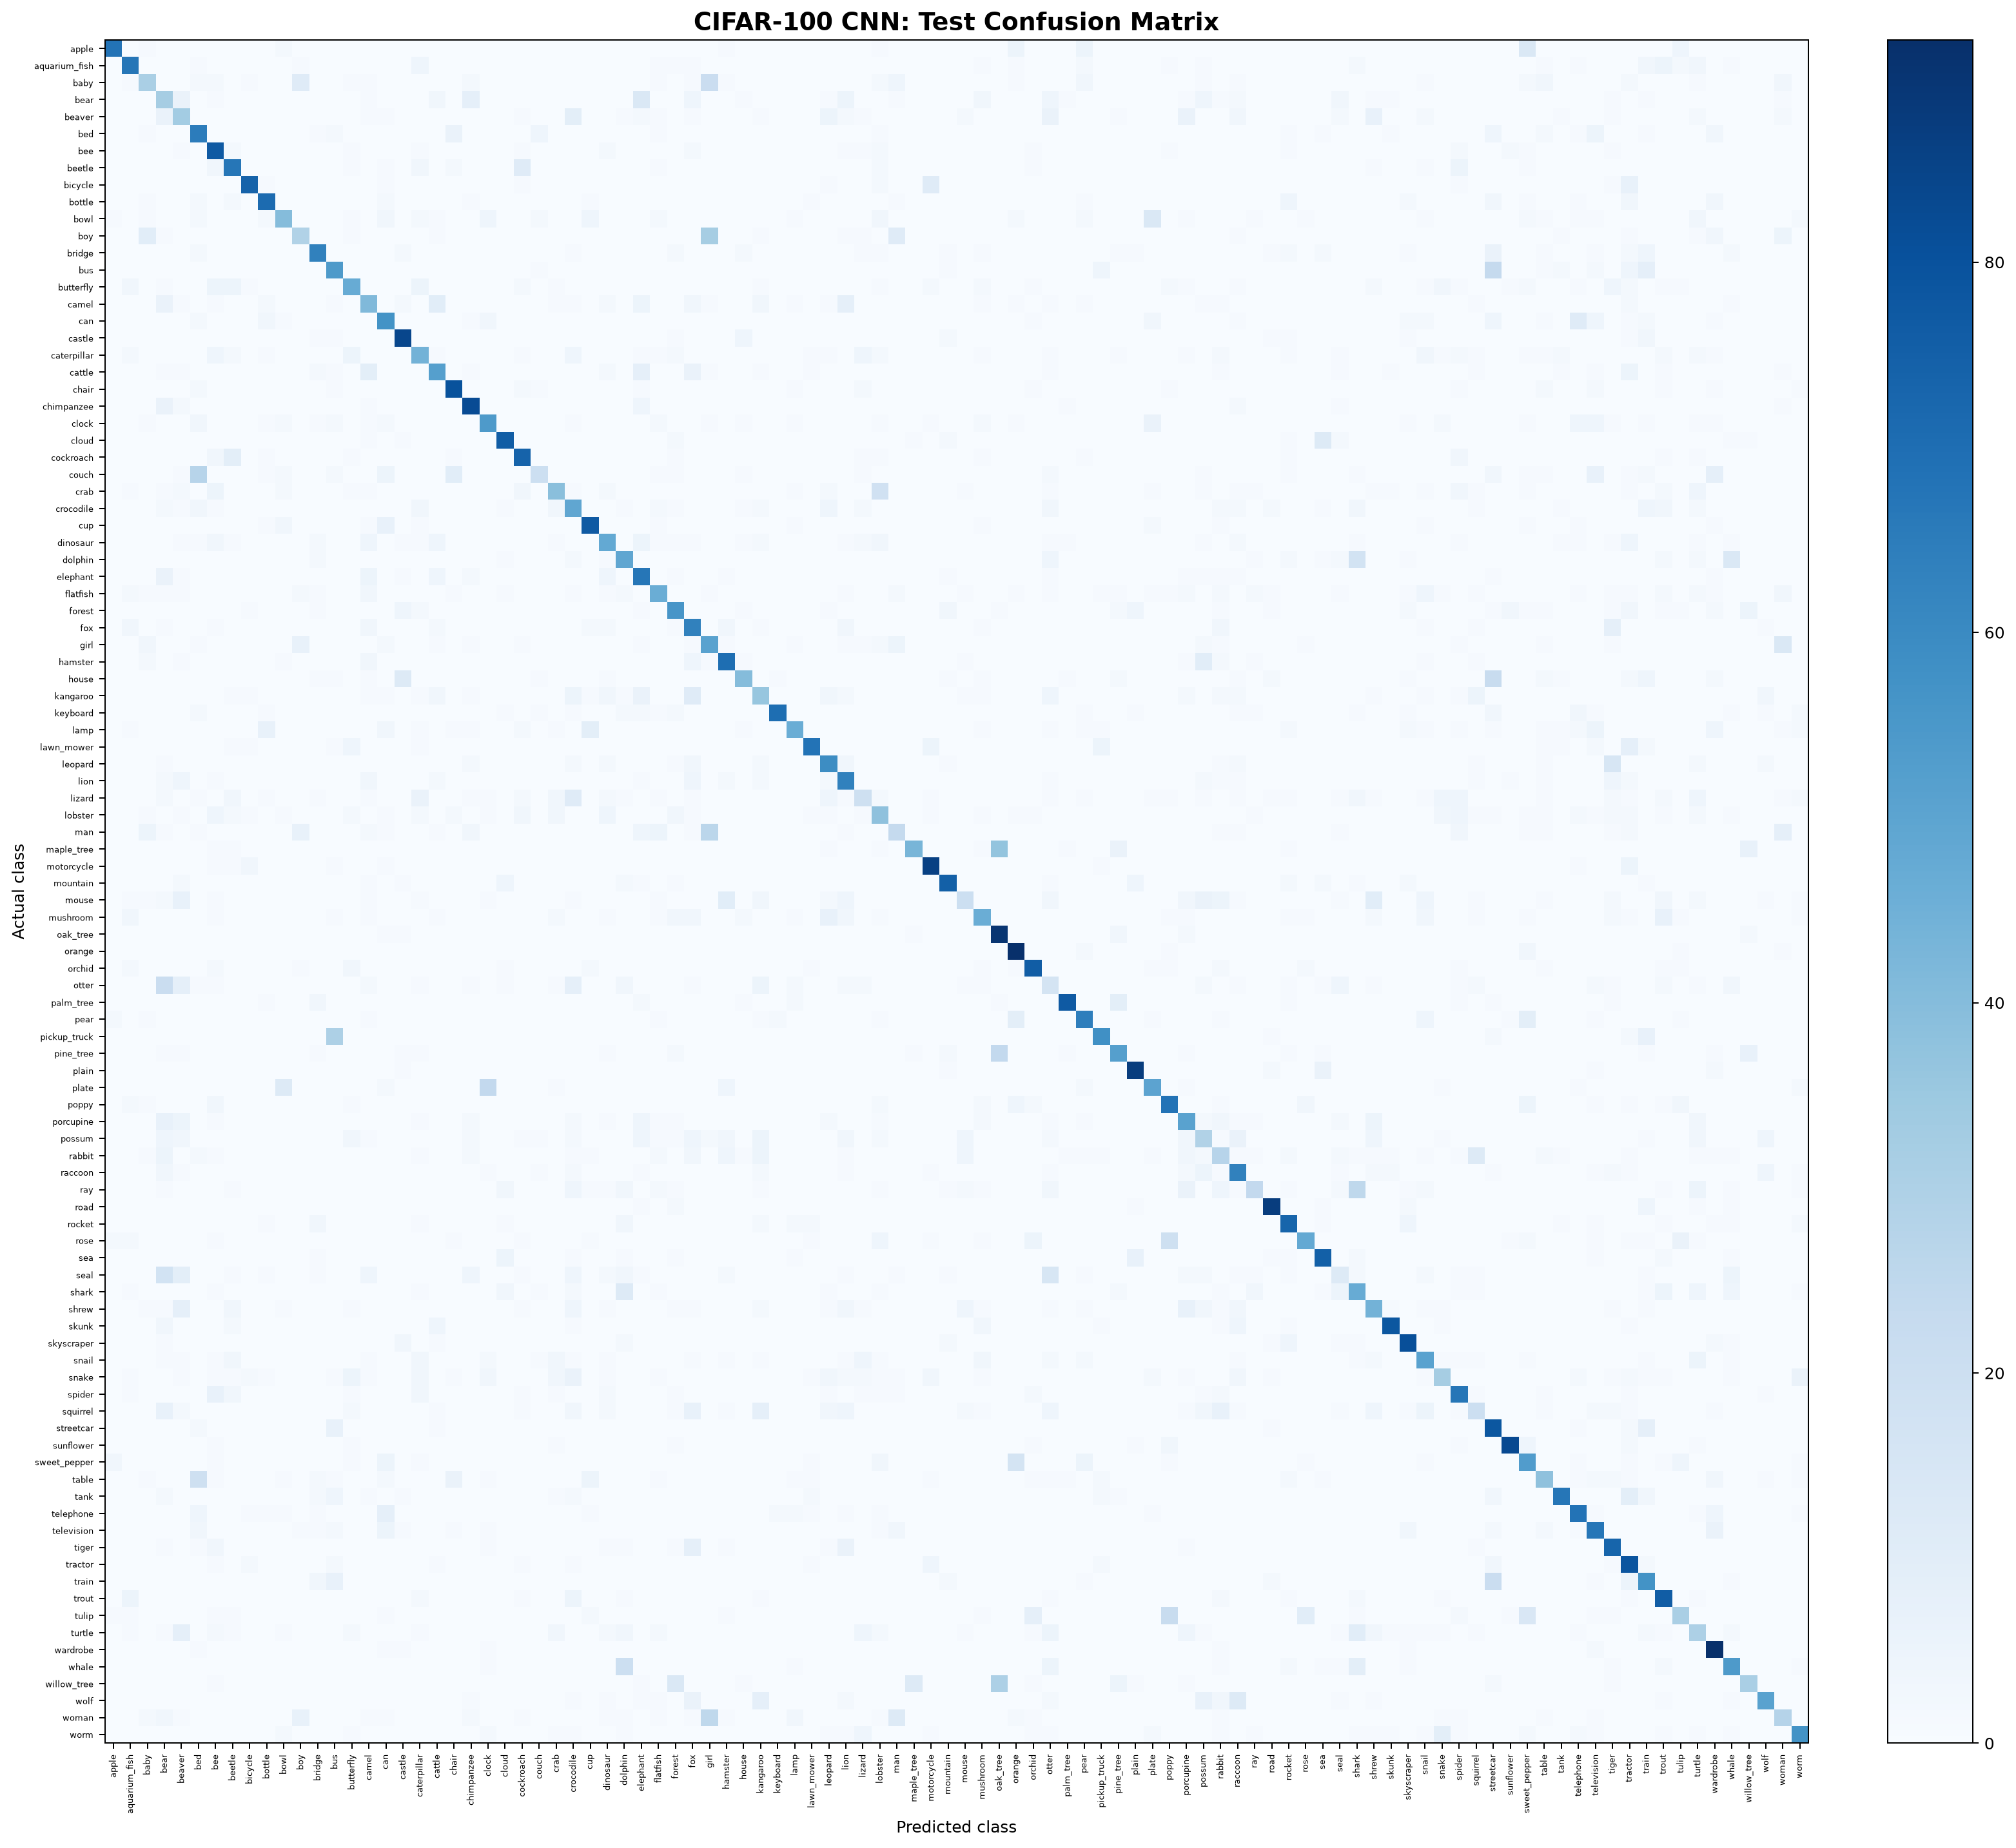

Source data for this figure (header and first rows):
Actual class, apple, aquarium_fish, baby, bear, beaver, bed, bee, beetle, bicycle, bottle, bowl, boy, bridge, bus, butterfly, camel, can, castle, caterpillar, cattle, chair, chimpanzee, clock
apple, 68, 0, 1, 0, 0, 0, 0, 0, 0, 0, 2, 0, 0, 0, 0, 0, 0, 0, 0, 0, 0, 0, 0
aquarium_fish, 0, 67, 0, 0, 0, 1, 0, 0, 0, 0, 0, 1, 0, 0, 0, 0, 0, 0, 4, 0, 0, 0, 0
baby, 0, 1, 31, 0, 0, 2, 2, 0, 1, 0, 0, 11, 0, 0, 1, 1, 0, 0, 0, 0, 0, 2, 0
bear, 0, 0, 0, 32, 6, 0, 1, 0, 0, 0, 0, 0, 0, 0, 0, 1, 0, 0, 0, 3, 0, 8, 0
beaver, 0, 0, 0, 6, 33, 0, 0, 0, 0, 0, 0, 0, 0, 0, 0, 1, 1, 0, 0, 0, 0, 0, 0
bed, 0, 0, 1, 0, 0, 65, 0, 0, 0, 0, 0, 0, 1, 2, 0, 0, 0, 0, 0, 0, 6, 0, 0
bee, 0, 0, 0, 0, 1, 0, 77, 2, 0, 0, 0, 0, 0, 0, 1, 0, 0, 0, 1, 0, 0, 0, 0
beetle, 0, 0, 0, 0, 0, 0, 3, 67, 0, 0, 0, 0, 0, 0, 1, 0, 1, 0, 3, 0, 2, 0, 0
bicycle, 0, 0, 0, 0, 0, 0, 0, 0, 74, 1, 0, 0, 0, 0, 0, 0, 1, 0, 0, 0, 0, 0, 0
bottle, 0, 0, 1, 0, 0, 2, 0, 2, 0, 71, 0, 0, 0, 0, 0, 0, 2, 0, 0, 0, 0, 1, 0
bowl, 1, 0, 1, 0, 0, 2, 0, 0, 0, 2, 40, 0, 0, 0, 1, 0, 3, 0, 2, 1, 0, 0, 4
boy, 0, 0, 10, 1, 0, 0, 0, 0, 0, 0, 0, 29, 0, 0, 1, 0, 0, 0, 0, 1, 0, 0, 0
bridge, 0, 0, 0, 0, 0, 2, 0, 0, 0, 0, 0, 0, 63, 0, 0, 0, 0, 2, 0, 0, 0, 0, 0
bus, 0, 0, 0, 0, 0, 0, 0, 0, 0, 0, 0, 0, 0, 54, 0, 0, 0, 0, 0, 0, 0, 0, 0
butterfly, 0, 3, 0, 1, 0, 0, 5, 5, 1, 0, 0, 0, 0, 0, 47, 0, 0, 0, 5, 0, 0, 0, 0
camel, 0, 0, 0, 6, 1, 0, 1, 0, 0, 2, 0, 0, 0, 1, 0, 41, 0, 2, 0, 10, 0, 0, 0
can, 0, 0, 0, 0, 0, 2, 0, 0, 0, 3, 1, 0, 0, 0, 0, 0, 57, 0, 0, 0, 0, 1, 3
castle, 0, 0, 0, 0, 0, 0, 0, 0, 0, 0, 0, 0, 1, 1, 0, 0, 0, 84, 0, 0, 0, 0, 0
caterpillar, 0, 2, 0, 0, 0, 0, 4, 2, 0, 1, 0, 0, 0, 0, 5, 0, 0, 0, 44, 1, 0, 0, 0
cattle, 0, 0, 0, 1, 1, 0, 0, 0, 0, 0, 0, 0, 2, 1, 0, 9, 0, 0, 0, 52, 0, 1, 0
chair, 0, 0, 0, 0, 0, 2, 0, 0, 0, 0, 0, 0, 0, 1, 0, 0, 0, 0, 0, 0, 80, 0, 0
chimpanzee, 0, 0, 0, 6, 2, 0, 0, 0, 0, 0, 0, 0, 0, 0, 0, 1, 0, 0, 0, 0, 0, 82, 0
clock, 0, 0, 1, 0, 0, 3, 0, 0, 0, 1, 2, 0, 1, 2, 0, 1, 2, 0, 0, 0, 0, 0, 54
cloud, 0, 0, 0, 0, 0, 0, 0, 0, 0, 0, 0, 0, 0, 0, 0, 1, 0, 1, 0, 0, 0, 0, 0
cockroach, 0, 0, 0, 0, 0, 0, 3, 9, 0, 1, 0, 0, 0, 0, 1, 0, 0, 0, 0, 0, 1, 0, 0
couch, 0, 0, 0, 0, 1, 27, 0, 0, 0, 1, 2, 0, 0, 2, 0, 0, 5, 0, 0, 0, 10, 0, 0
crab, 0, 1, 0, 1, 2, 0, 5, 0, 0, 0, 2, 0, 0, 0, 1, 1, 0, 0, 0, 0, 0, 0, 0
crocodile, 0, 0, 0, 2, 1, 3, 1, 0, 0, 0, 0, 0, 0, 0, 0, 0, 0, 0, 3, 0, 0, 0, 0
cup, 0, 0, 0, 0, 0, 0, 0, 0, 0, 1, 3, 0, 0, 0, 0, 1, 7, 0, 1, 0, 0, 0, 0
dinosaur, 0, 0, 0, 0, 1, 1, 3, 1, 0, 0, 0, 0, 2, 0, 0, 4, 0, 1, 1, 4, 0, 0, 0
dolphin, 0, 0, 0, 0, 0, 0, 0, 0, 0, 0, 0, 0, 2, 0, 0, 0, 0, 0, 0, 0, 0, 0, 0
elephant, 0, 0, 0, 6, 1, 0, 0, 0, 0, 0, 0, 0, 0, 0, 0, 5, 0, 1, 0, 4, 0, 2, 0
flatfish, 0, 2, 1, 1, 1, 0, 0, 0, 0, 0, 0, 2, 1, 0, 0, 3, 0, 0, 0, 0, 1, 0, 0
forest, 0, 0, 0, 0, 0, 0, 0, 0, 1, 0, 0, 0, 1, 0, 0, 0, 0, 4, 2, 0, 0, 0, 0
fox, 0, 3, 0, 1, 0, 0, 1, 0, 0, 0, 0, 0, 0, 0, 0, 3, 0, 0, 0, 2, 0, 0, 0
girl, 0, 0, 3, 0, 0, 1, 0, 0, 0, 0, 0, 7, 0, 0, 0, 0, 2, 0, 0, 1, 0, 1, 0
hamster, 0, 0, 2, 0, 1, 0, 0, 0, 0, 0, 1, 0, 0, 0, 0, 3, 0, 0, 0, 0, 0, 0, 0
house, 0, 0, 0, 0, 0, 0, 0, 0, 0, 0, 0, 0, 1, 1, 0, 1, 0, 12, 0, 0, 0, 0, 0
kangaroo, 0, 0, 0, 0, 0, 0, 0, 1, 1, 0, 0, 0, 0, 0, 0, 1, 1, 0, 1, 3, 0, 1, 0
keyboard, 0, 0, 0, 0, 0, 2, 0, 0, 0, 1, 0, 0, 0, 0, 0, 0, 0, 0, 0, 0, 0, 0, 0
lamp, 0, 1, 0, 0, 0, 0, 0, 0, 0, 7, 0, 0, 0, 0, 0, 0, 3, 0, 1, 0, 1, 1, 0
lawn_mower, 0, 0, 0, 0, 0, 0, 0, 1, 1, 0, 0, 0, 0, 1, 4, 0, 0, 0, 1, 0, 0, 0, 0
leopard, 0, 0, 0, 1, 0, 0, 0, 0, 0, 0, 0, 0, 0, 0, 0, 0, 0, 0, 0, 0, 0, 2, 0
lion, 0, 0, 0, 2, 4, 0, 1, 0, 0, 0, 0, 0, 0, 0, 0, 3, 0, 0, 0, 2, 0, 0, 0
lizard, 0, 0, 0, 2, 0, 1, 0, 3, 0, 1, 0, 0, 1, 0, 0, 1, 0, 0, 6, 0, 0, 1, 1
lobster, 0, 0, 1, 0, 1, 0, 4, 2, 1, 0, 1, 0, 0, 0, 2, 0, 1, 0, 2, 0, 2, 0, 1
man, 0, 0, 5, 1, 0, 1, 0, 0, 0, 0, 0, 7, 0, 0, 0, 2, 1, 0, 0, 1, 0, 3, 0
maple_tree, 0, 0, 0, 0, 0, 0, 1, 1, 0, 0, 0, 0, 0, 0, 0, 0, 0, 0, 0, 0, 0, 0, 0
motorcycle, 0, 0, 0, 0, 0, 0, 1, 1, 3, 0, 0, 0, 0, 1, 0, 0, 1, 0, 0, 0, 0, 0, 0
mountain, 0, 0, 0, 0, 2, 0, 0, 0, 0, 0, 0, 0, 0, 0, 0, 1, 0, 1, 0, 0, 0, 0, 0
mouse, 0, 1, 1, 2, 7, 0, 1, 0, 0, 0, 0, 0, 0, 0, 0, 1, 0, 0, 1, 0, 0, 0, 1
mushroom, 0, 3, 0, 0, 0, 0, 1, 0, 0, 0, 0, 0, 0, 1, 0, 1, 0, 0, 0, 1, 0, 0, 0
oak_tree, 0, 0, 0, 0, 0, 0, 0, 0, 0, 0, 0, 0, 0, 0, 0, 0, 1, 1, 0, 0, 0, 0, 0
orange, 0, 0, 0, 0, 0, 0, 0, 0, 0, 0, 0, 0, 0, 0, 0, 0, 0, 0, 0, 0, 0, 0, 0
orchid, 0, 2, 0, 0, 0, 0, 2, 0, 0, 0, 0, 1, 0, 0, 3, 0, 0, 0, 0, 0, 0, 0, 0
otter, 0, 0, 0, 21, 8, 1, 1, 0, 0, 0, 0, 0, 0, 0, 0, 2, 0, 0, 1, 0, 0, 1, 0
palm_tree, 0, 0, 0, 0, 0, 0, 0, 0, 0, 1, 0, 0, 3, 0, 0, 0, 0, 0, 0, 0, 0, 0, 0
pear, 2, 0, 1, 0, 0, 0, 0, 0, 0, 0, 0, 0, 0, 0, 0, 1, 0, 0, 0, 0, 0, 0, 0
pickup_truck, 0, 0, 0, 0, 0, 0, 0, 0, 0, 0, 0, 0, 0, 30, 0, 0, 0, 0, 0, 0, 0, 0, 0
pine_tree, 0, 0, 0, 1, 1, 0, 0, 0, 0, 0, 0, 0, 1, 0, 0, 0, 0, 1, 1, 0, 0, 0, 0
... 40 more rows
